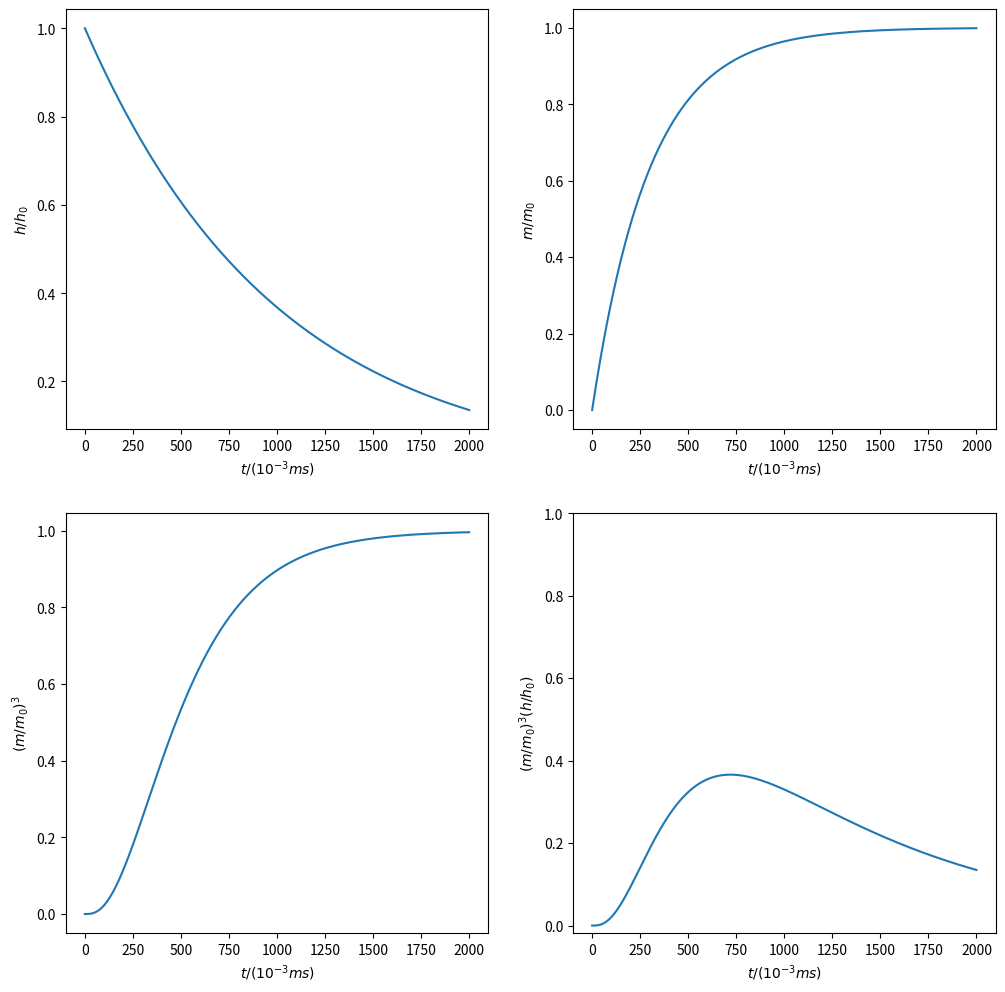

Here is the Python script that generated this plot:
import matplotlib.pyplot as plt
import numpy as np

x=np.array([i for i in range(2001)])
m=1-1/np.exp((x/300))
h=1/np.exp(x/1000)

fig=plt.figure(figsize=(12,12))

plt.subplot(221)
plt.xlabel('$t/(10^{-3}ms)$')
plt.ylabel('$h/h_0$')
plt.plot(x,h)
# plt.xticks([0,1000])
# plt.yticks([])

plt.subplot(222)
plt.xlabel('$t/(10^{-3}ms)$')
plt.ylabel('$m/m_0$')
plt.plot(x,m)

plt.subplot(223)
plt.xlabel('$t/(10^{-3}ms)$')
plt.ylabel('$(m/m_0)^3$')
plt.plot(x,m**3)


plt.subplot(224)
plt.xlabel('$t/(10^{-3}ms)$')
plt.ylabel('$(m/m_0)^3(h/h_0)$')
plt.plot(x,(m**3)*h)
plt.yticks([0.0,0.2,0.4,0.6,0.8,1.0])

plt.show()